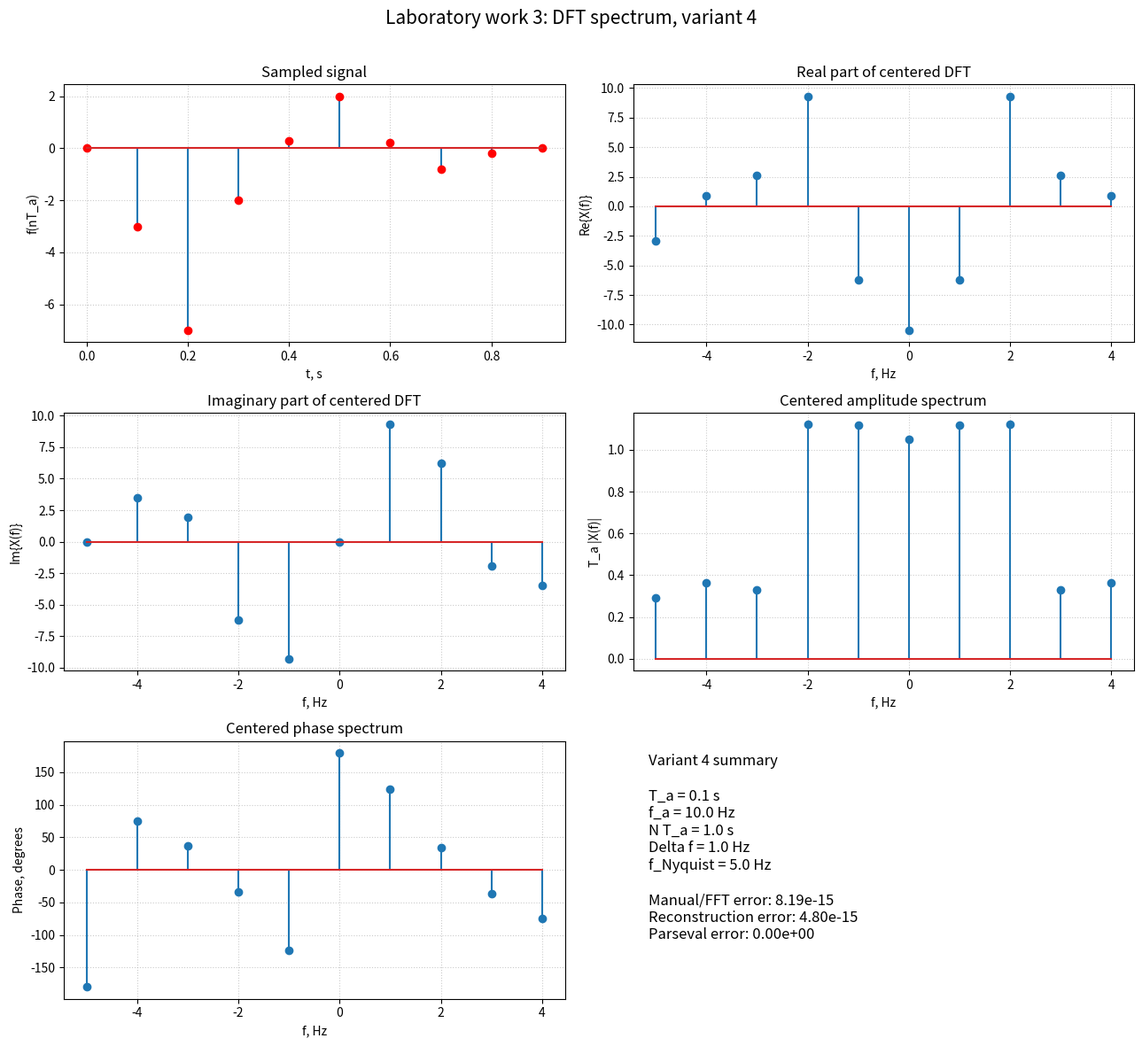

The script that saved this image:
import numpy as np
import matplotlib.pyplot as plt


# Laboratory work 3: Discrete Fourier Transform
# Variant 4
VARIANT = 4
T_A = 0.1  # Sampling interval, seconds
F_A = 1 / T_A  # Sampling frequency, Hz

n = np.arange(10)
t = n * T_A
signal = np.array(
    [0.0, -3.0, -7.0, -2.0, 0.3, 2.0, 0.2, -0.8, -0.2, 0.0],
    dtype=float,
)
N = len(signal)
T_OBSERVATION = N * T_A
DELTA_F = 1 / T_OBSERVATION


def direct_dft(values):
    """Calculate the forward DFT directly from its definition."""
    values = np.asarray(values, dtype=complex)
    sample_count = len(values)
    spectrum = np.zeros(sample_count, dtype=complex)

    for k in range(sample_count):
        for sample_index in range(sample_count):
            angle = -2j * np.pi * k * sample_index / sample_count
            spectrum[k] += values[sample_index] * np.exp(angle)

    return spectrum


def inverse_dft(spectrum):
    """Calculate the inverse DFT directly from its definition."""
    spectrum = np.asarray(spectrum, dtype=complex)
    sample_count = len(spectrum)
    values = np.zeros(sample_count, dtype=complex)

    for sample_index in range(sample_count):
        for k in range(sample_count):
            angle = 2j * np.pi * k * sample_index / sample_count
            values[sample_index] += spectrum[k] * np.exp(angle)

    return values / sample_count


# Manual DFT and NumPy FFT. The guide uses F(jw_k) = T_a * DFT[k]
# when approximating the continuous Fourier transform.
dft_manual = direct_dft(signal)
dft_numpy = np.fft.fft(signal)
continuous_spectrum = T_A * dft_manual

frequencies = np.fft.fftfreq(N, d=T_A)
angular_frequencies = 2 * np.pi * frequencies

amplitude_dft = np.abs(dft_manual)
amplitude_continuous = np.abs(continuous_spectrum)
phase_degrees = np.degrees(np.angle(dft_manual))

# Put zero frequency in the center, as required by the assignment.
frequencies_centered = np.fft.fftshift(frequencies)
angular_frequencies_centered = 2 * np.pi * frequencies_centered
dft_centered = np.fft.fftshift(dft_manual)
continuous_centered = T_A * dft_centered
amplitude_centered = np.abs(continuous_centered)
phase_centered = np.degrees(np.angle(dft_centered))

# Numerical validation.
fft_difference = np.max(np.abs(dft_manual - dft_numpy))
reconstructed = inverse_dft(dft_manual)
reconstruction_error = np.max(np.abs(reconstructed.real - signal))
imaginary_reconstruction_error = np.max(np.abs(reconstructed.imag))

energy_time = np.sum(np.abs(signal) ** 2)
energy_frequency = np.sum(np.abs(dft_manual) ** 2) / N
parseval_error = abs(energy_time - energy_frequency)


def print_unshifted_spectrum():
    print("\nUNSHIFTED SPECTRUM")
    print(
        " k |  f_k, Hz | omega_k, rad/s |       Re{X[k]} |       Im{X[k]} "
        "|    |X[k]| | T_a|X[k]| | phase, deg"
    )
    print("-" * 112)

    for k in range(N):
        print(
            f"{k:2d} | {frequencies[k]:8.3f} | {angular_frequencies[k]:14.6f} "
            f"| {dft_manual[k].real:14.6f} | {dft_manual[k].imag:14.6f} "
            f"| {amplitude_dft[k]:9.6f} | {amplitude_continuous[k]:10.6f} "
            f"| {phase_degrees[k]:10.3f}"
        )


def print_centered_spectrum():
    print("\nCENTERED AMPLITUDE SPECTRUM")
    print(" f, Hz | omega, rad/s | T_a|X(f)|")
    print("-" * 42)
    for frequency, omega, amplitude in zip(
        frequencies_centered,
        angular_frequencies_centered,
        amplitude_centered,
    ):
        print(f"{frequency:6.1f} | {omega:12.6f} | {amplitude:10.6f}")


if __name__ == "__main__":
    print("LABORATORY WORK 3. DISCRETE FOURIER TRANSFORM")
    print(f"Variant: {VARIANT}")
    print("=" * 70)
    print(f"Sampling interval T_a = {T_A:.3f} s")
    print(f"Sampling frequency f_a = {F_A:.3f} Hz")
    print(f"Number of samples N = {N}")
    print(f"Observation time N*T_a = {T_OBSERVATION:.3f} s")
    print(f"Frequency resolution Delta_f = {DELTA_F:.3f} Hz")
    print(f"Nyquist frequency = {F_A / 2:.3f} Hz")
    print(f"Samples: {signal}")

    print_unshifted_spectrum()
    print_centered_spectrum()

    print("\nVALIDATION")
    print(f"Maximum |manual DFT - numpy FFT| = {fft_difference:.3e}")
    print(f"Maximum inverse-DFT reconstruction error = {reconstruction_error:.3e}")
    print(
        "Maximum imaginary part after inverse DFT = "
        f"{imaginary_reconstruction_error:.3e}"
    )
    print(f"Signal energy in time domain = {energy_time:.9f}")
    print(f"Signal energy from spectrum = {energy_frequency:.9f}")
    print(f"Parseval identity error = {parseval_error:.3e}")

    # Graphs corresponding to the guide: signal, real part, imaginary part,
    # centered amplitude spectrum, and centered phase spectrum.
    figure, axes = plt.subplots(3, 2, figsize=(13, 12))

    markerline, stemlines, baseline = axes[0, 0].stem(t, signal)
    plt.setp(markerline, color="red", markersize=6)
    plt.setp(stemlines, color="tab:blue", linewidth=1.5)
    axes[0, 0].set_title("Sampled signal")
    axes[0, 0].set_xlabel("t, s")
    axes[0, 0].set_ylabel("f(nT_a)")

    axes[0, 1].stem(frequencies_centered, dft_centered.real)
    axes[0, 1].set_title("Real part of centered DFT")
    axes[0, 1].set_xlabel("f, Hz")
    axes[0, 1].set_ylabel("Re{X(f)}")

    axes[1, 0].stem(frequencies_centered, dft_centered.imag)
    axes[1, 0].set_title("Imaginary part of centered DFT")
    axes[1, 0].set_xlabel("f, Hz")
    axes[1, 0].set_ylabel("Im{X(f)}")

    axes[1, 1].stem(frequencies_centered, amplitude_centered)
    axes[1, 1].set_title("Centered amplitude spectrum")
    axes[1, 1].set_xlabel("f, Hz")
    axes[1, 1].set_ylabel("T_a |X(f)|")

    significant = amplitude_centered > 1e-12
    axes[2, 0].stem(
        frequencies_centered[significant],
        phase_centered[significant],
    )
    axes[2, 0].set_title("Centered phase spectrum")
    axes[2, 0].set_xlabel("f, Hz")
    axes[2, 0].set_ylabel("Phase, degrees")

    axes[2, 1].axis("off")
    axes[2, 1].text(
        0.03,
        0.95,
        "Variant 4 summary\n\n"
        f"T_a = {T_A:.1f} s\n"
        f"f_a = {F_A:.1f} Hz\n"
        f"N T_a = {T_OBSERVATION:.1f} s\n"
        f"Delta f = {DELTA_F:.1f} Hz\n"
        f"f_Nyquist = {F_A / 2:.1f} Hz\n\n"
        f"Manual/FFT error: {fft_difference:.2e}\n"
        f"Reconstruction error: {reconstruction_error:.2e}\n"
        f"Parseval error: {parseval_error:.2e}",
        va="top",
        fontsize=12,
    )

    for axis in axes.flat:
        if axis.axison:
            axis.grid(True, linestyle=":", alpha=0.65)

    figure.suptitle(
        "Laboratory work 3: DFT spectrum, variant 4",
        fontsize=15,
    )
    figure.tight_layout(rect=(0, 0, 1, 0.97))
    plt.show()
